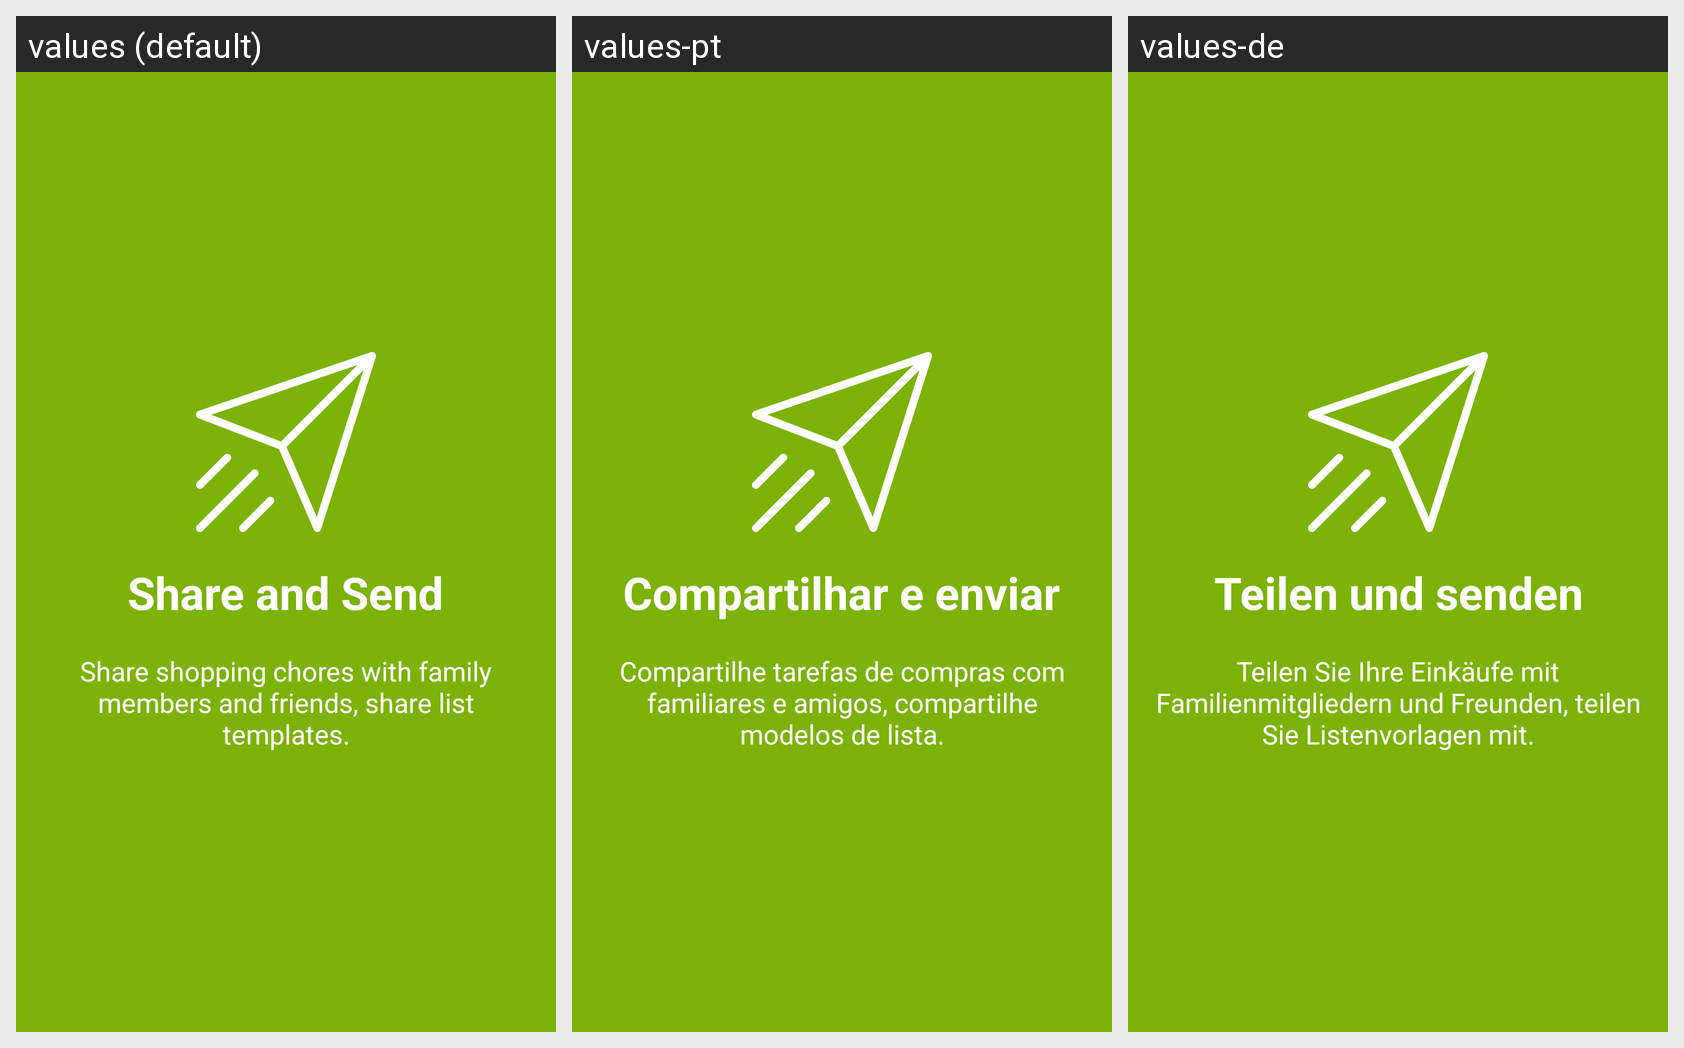

Here is an Android app screen in its default locale and in the app's own translations. Write out the translated-string differences for the strings that appear on this screen.
Android screen res/layout/welcome_slide4.xml rendered under 3 locales, left to right: values (default), values-pt, values-de. Device: Nexus 5 (rendered at 1080×1920; each locale shown at half size, 540×960, under a caption strip naming it); theme AppTheme.
Other locales in the repository, not shown: values-es, values-fr, values-ja, values-ko, values-ru, values-vi.
Strings drawn on this screen, with the default value and each locale's value (text and hints the layout hard-codes, and strings that could not be matched under every locale, appear in the picture but are not listed):

slide_4_title
  values: Share and Send
  values-pt: Compartilhar e enviar
  values-de: Teilen und senden

slide_4_desc
  values: Share shopping chores with family members and friends, share list templates.
  values-pt: Compartilhe tarefas de compras com familiares e amigos, compartilhe modelos de lista.
  values-de: Teilen Sie Ihre Einkäufe mit Familienmitgliedern und Freunden, teilen Sie Listenvorlagen mit.
